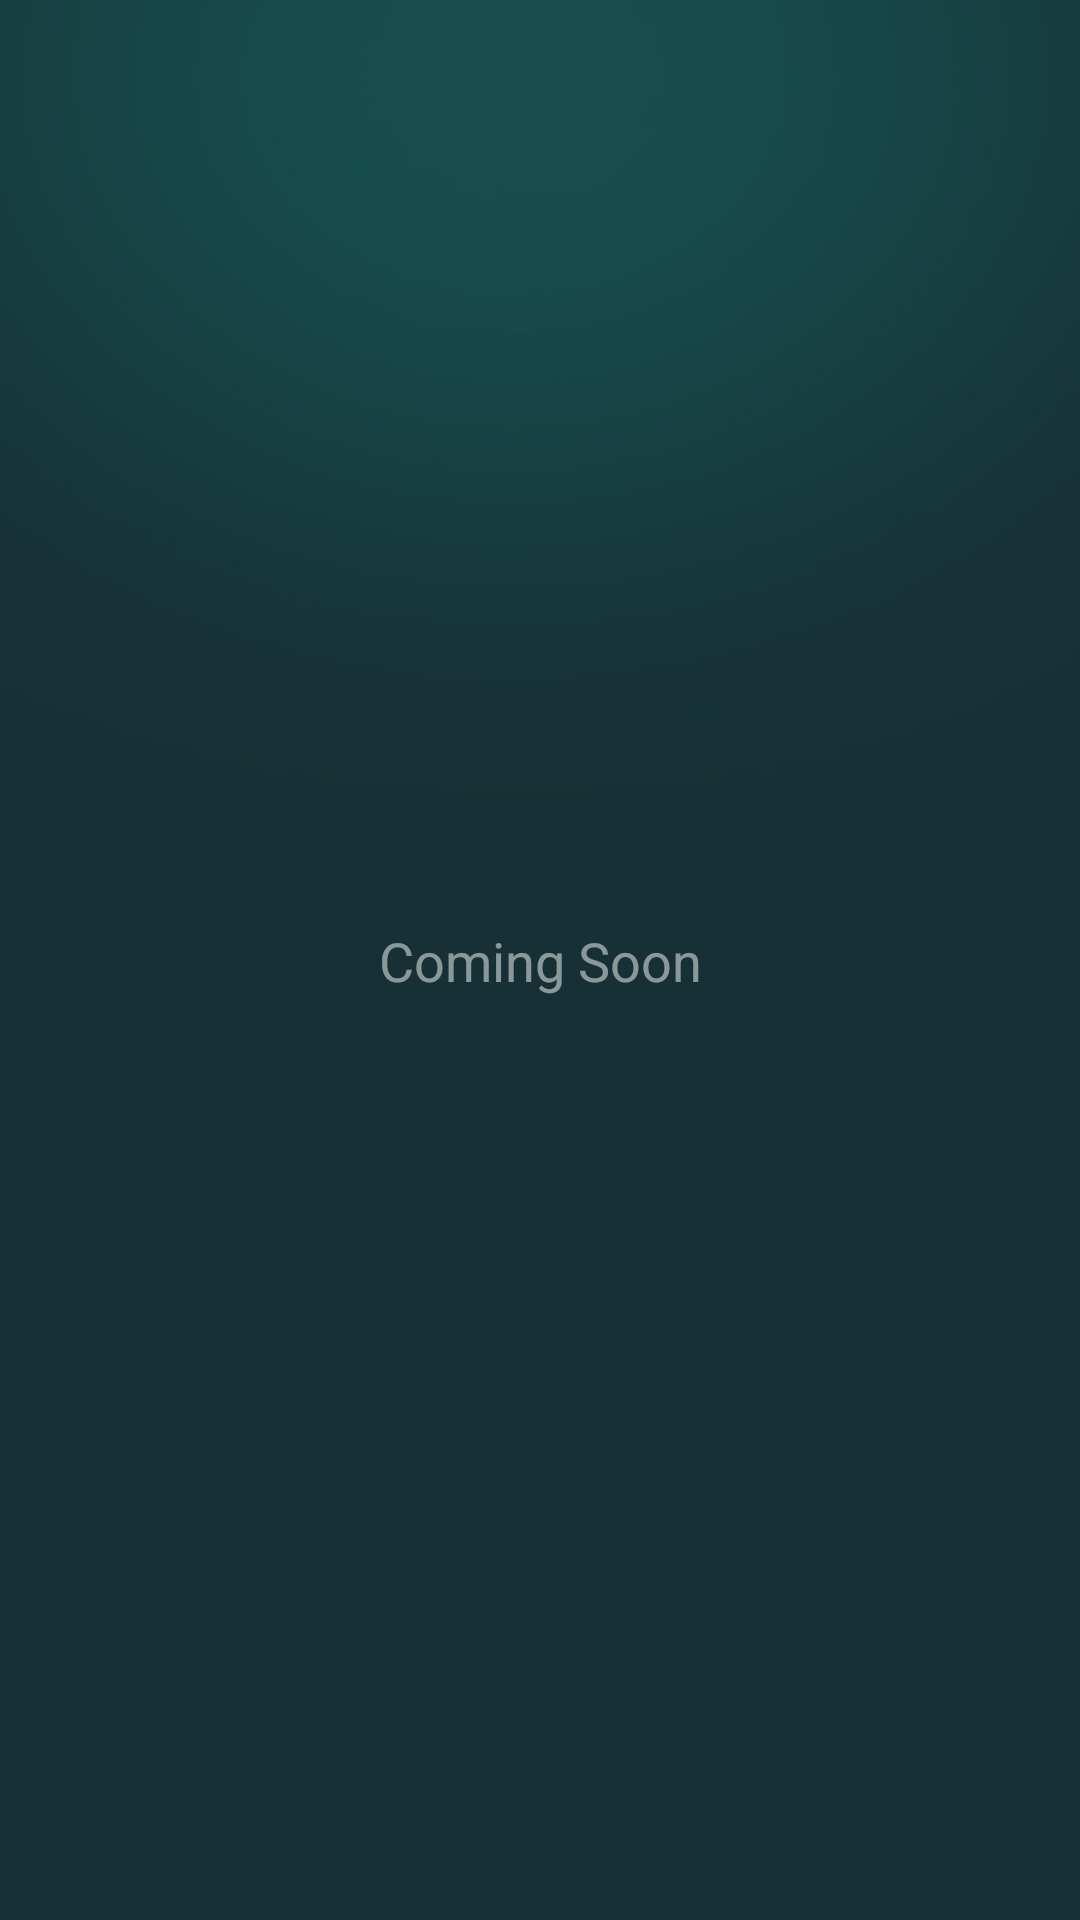

Android layout source for this screen:
<!-- AndroidManifest.xml: activity theme Theme.AppCompat.Light.NoActionBar -->
<!-- res/layout/activity_placeholder.xml -->
<?xml version="1.0" encoding="utf-8"?>
<androidx.constraintlayout.widget.ConstraintLayout xmlns:android="http://schemas.android.com/apk/res/android"
    xmlns:app="http://schemas.android.com/apk/res-auto"
    android:layout_width="match_parent"
    android:layout_height="match_parent"
    android:background="@drawable/app_background">

    <ImageView
        android:id="@+id/btnBack"
        android:layout_width="48dp"
        android:layout_height="48dp"
        android:layout_marginStart="20dp"
        android:layout_marginTop="48dp"
        android:padding="12dp"
        android:src="@drawable/ic_arrow_back"
        app:layout_constraintStart_toStartOf="parent"
        app:layout_constraintTop_toTopOf="parent"
        app:tint="#FFFFFF"
        android:contentDescription="Back" />

    <TextView
        android:layout_width="wrap_content"
        android:layout_height="wrap_content"
        android:text="Coming Soon"
        android:textColor="#80FFFFFF"
        android:textSize="18sp"
        app:layout_constraintBottom_toBottomOf="parent"
        app:layout_constraintEnd_toEndOf="parent"
        app:layout_constraintStart_toStartOf="parent"
        app:layout_constraintTop_toTopOf="parent" />

</androidx.constraintlayout.widget.ConstraintLayout>
<!-- resources referenced by this layout -->
<resources>
  <!-- drawable app_background: png bitmap (drawable, 11366 bytes) -->
</resources>
